Run: headless pygame with SDL's dummy video driver; simulated clock (each Clock.tick advances the game by its frame time, no real sleeping); random seed 0; keys injected as events and as key.get_pressed() state; no mouse input.
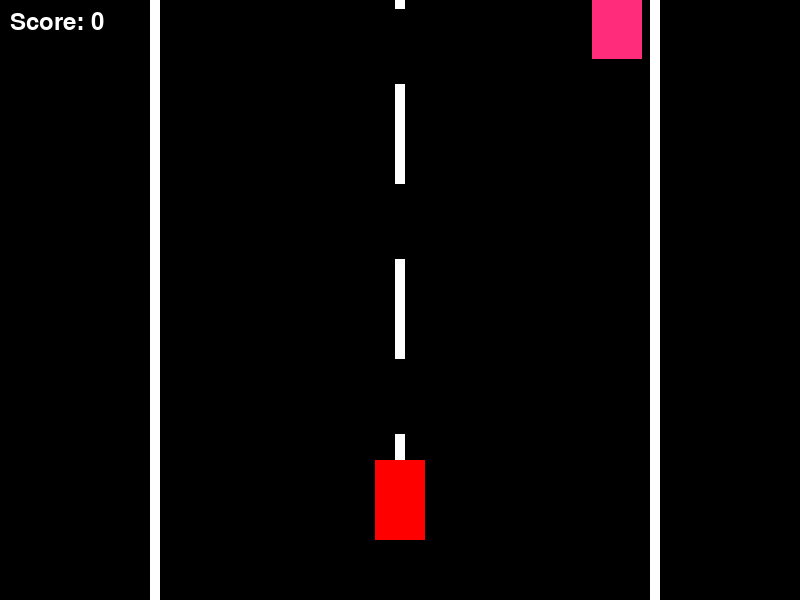
Frame 1 of 4 · flips 1–60 · no input
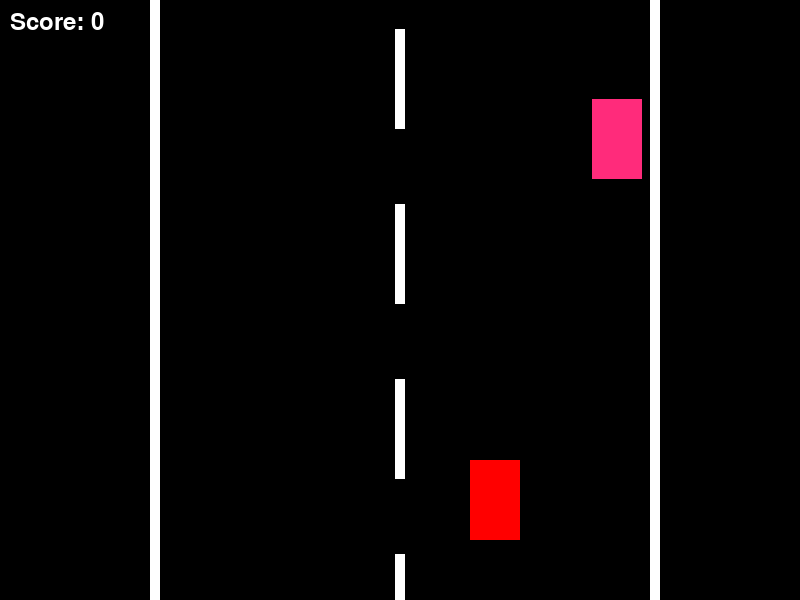
Frame 2 of 4 · flips 61–180 · tapped SPACE, RETURN · held RIGHT (→), D
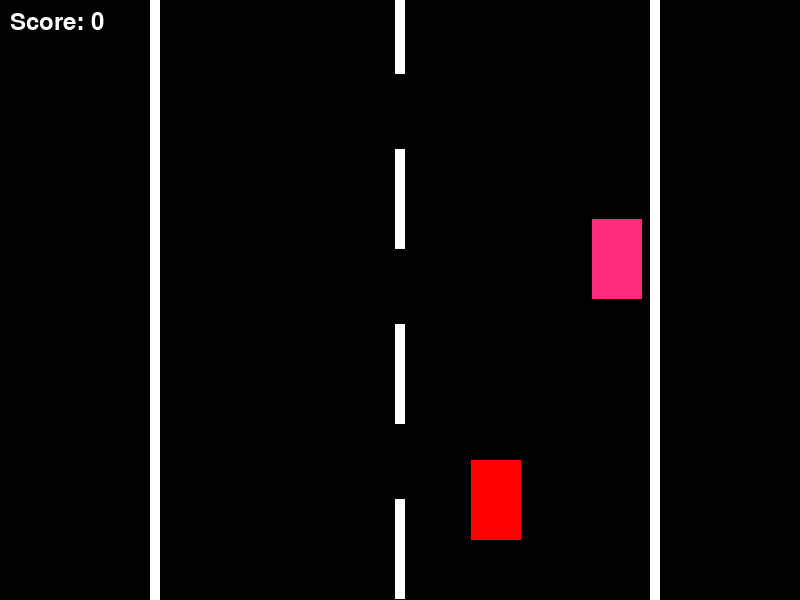
Frame 3 of 4 · flips 181–300 · held DOWN (↓), S
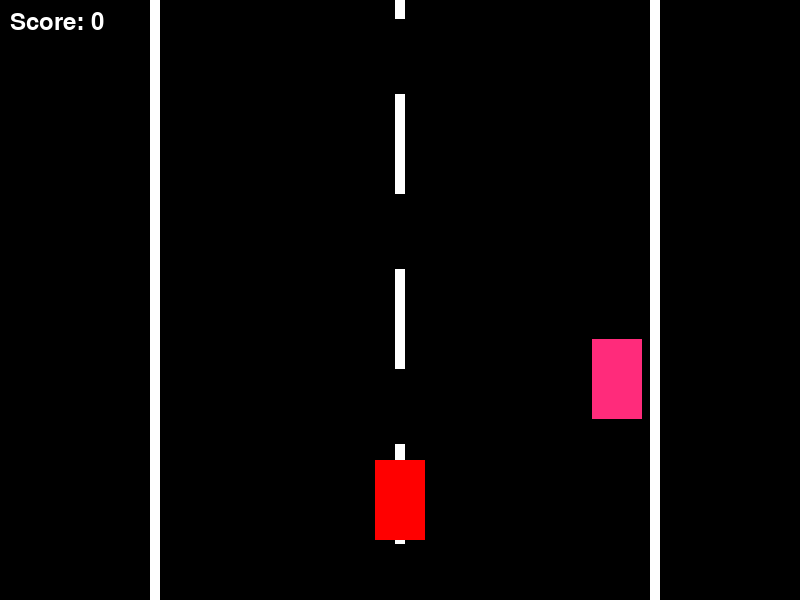
Frame 4 of 4 · flips 301–420 · held LEFT (←), A, UP (↑), W

The pygame program that drew these frames:

import sys
import pygame
import random

pygame.init()

ventana = pygame.display.set_mode((800, 600))
ventana_rect = ventana.get_rect()

fuente = pygame.font.Font(None, 36)
score = 0
score_surface = fuente.render("Score: {}".format(score), True, (255, 255, 255))
pygame.time.set_timer(pygame.USEREVENT, 1000)

auto_ancho = 50
auto_alto = 80
auto_x = (ventana.get_width() - auto_ancho) // 2
auto_y = (ventana.get_height() + auto_alto * 4) // 2

borde_derecho_ancho = 10
borde_derecho_alto = ventana.get_height()
borde_derecho_x = (ventana.get_width() + auto_ancho * 10) // 2
borde_derecho_y = (ventana.get_height() - borde_derecho_alto) // 2
borde_derecho = pygame.Rect(borde_derecho_x, borde_derecho_y, borde_derecho_ancho, borde_derecho_alto)

borde_izquierdo_ancho = 10
borde_izquierdo_alto = ventana.get_height()
borde_izquierdo_x = (ventana.get_width() - auto_ancho * 10) // 2
borde_izquierdo_y = (ventana.get_height() - borde_derecho_alto) // 2
borde_izquierdo = pygame.Rect(borde_izquierdo_x, borde_izquierdo_y, borde_izquierdo_ancho, borde_izquierdo_alto)

autosRivales = []
autoRival_ancho = 50
autoRival_alto = 80
autoRival_y = -80
autoRival = pygame.Rect(random.randint(borde_izquierdo.right, borde_derecho.left - autoRival_ancho),
                            autoRival_y, autoRival_ancho, autoRival_alto)
conteo_autos = 0


lineas_centro = []

linea_centro_ancho = 10
linea_centro_alto = 100
linea_centro_x = (ventana.get_width() - linea_centro_ancho) // 2
linea_centro_y = 25

for i in range(4):
    linea_centro = pygame.Rect(linea_centro_x, linea_centro_y, linea_centro_ancho, linea_centro_alto)
    lineas_centro.append(linea_centro)
    linea_centro_y += linea_centro_alto + 75  
    
print(autosRivales)

auto_anterior_choco = False

while True:
    for event in pygame.event.get():
        if event.type == pygame.QUIT:
            pygame.quit()
            sys.exit()
        elif event.type == pygame.USEREVENT:
            score += 1
            score_surface = fuente.render("Score: {}".format(score), True, (255, 255, 255))
            
    ventana.fill((0, 0, 0))
    ventana.blit(score_surface, (10, 10))
    for linea in lineas_centro:
        pygame.draw.rect(ventana, (255, 255, 255), linea)
        linea.move_ip(0, 1)
        if linea.top >= ventana.get_height():
            linea.bottom = 0
                
    
    pygame.draw.rect(ventana, (255, 255, 255), borde_derecho)
    pygame.draw.rect(ventana, (255, 255, 255), borde_izquierdo)
            
    auto = pygame.Rect(auto_x, auto_y, auto_ancho, auto_alto)
    
    keys = pygame.key.get_pressed()
    if auto.left > borde_izquierdo.right:
        if keys[pygame.K_a]:
            auto_x -= 0.8
    if auto.right < borde_derecho.left:
        if keys[pygame.K_d]:
            auto_x += 0.8
        
    if auto_anterior_choco:
        autoRival = pygame.Rect(random.randint(borde_izquierdo.right, borde_derecho.left - autoRival_ancho),
                            autoRival_y, autoRival_ancho, autoRival_alto)
        auto_anterior_choco = False
    
    if autoRival.top >= ventana.get_height():
        auto_anterior_choco = True
    
    pygame.time.delay(3)
    pygame.draw.rect(ventana, (255, 43, 123), autoRival)
    autoRival.move_ip(0, 1)
    pygame.time.delay(1)
    pygame.draw.rect(ventana, (255, 0, 0), auto)
    pygame.display.update()
    
